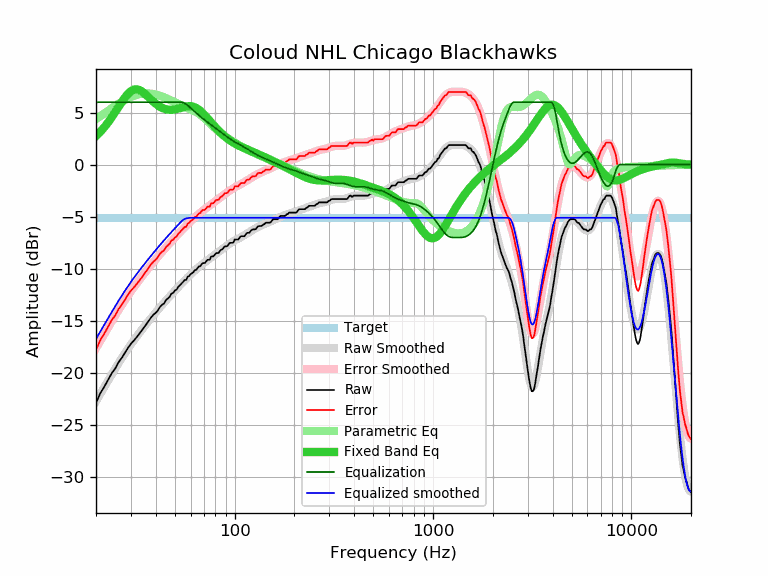

The table this chart was drawn from, first rows:
frequency, raw, error, smoothed, error_smoothed, equalization, parametric_eq, equalized_raw, equalized_smoothed, target
20, -22.93, -17.82, -22.76, -17.65, 6.00, 2.75, -16.93, -16.76, -5.11
21, -21.99, -16.88, -22.06, -16.95, 6.00, 3.15, -15.99, -16.06, -5.11
22, -21.37, -16.26, -21.40, -16.29, 6.00, 3.59, -15.37, -15.40, -5.11
23, -20.70, -15.59, -20.77, -15.67, 6.00, 4.05, -14.70, -14.77, -5.11
24, -20.06, -14.95, -20.18, -15.07, 6.00, 4.54, -14.06, -14.18, -5.11
25, -19.60, -14.49, -19.61, -14.50, 6.00, 5.05, -13.60, -13.61, -5.11
26, -18.99, -13.88, -19.08, -13.97, 6.00, 5.56, -12.99, -13.08, -5.11
27, -18.57, -13.46, -18.58, -13.47, 6.00, 6.04, -12.57, -12.58, -5.11
28, -18.09, -12.98, -18.12, -13.01, 6.00, 6.46, -12.09, -12.12, -5.11
29, -17.62, -12.51, -17.68, -12.58, 6.00, 6.82, -11.62, -11.68, -5.11
30, -17.22, -12.11, -17.28, -12.17, 6.00, 7.07, -11.22, -11.28, -5.11
31, -16.93, -11.82, -16.90, -11.79, 6.00, 7.21, -10.93, -10.90, -5.11
32, -16.61, -11.50, -16.54, -11.43, 6.00, 7.25, -10.61, -10.54, -5.11
33, -16.28, -11.17, -16.20, -11.10, 6.00, 7.19, -10.28, -10.20, -5.11
34, -15.96, -10.85, -15.88, -10.77, 6.00, 7.05, -9.96, -9.88, -5.11
35, -15.63, -10.52, -15.58, -10.47, 6.00, 6.87, -9.63, -9.58, -5.11
36, -15.31, -10.20, -15.28, -10.17, 6.00, 6.66, -9.31, -9.28, -5.11
37, -14.98, -9.87, -15.00, -9.89, 6.00, 6.45, -8.98, -9.00, -5.11
38, -14.66, -9.55, -14.73, -9.62, 6.00, 6.24, -8.66, -8.73, -5.11
39, -14.42, -9.31, -14.46, -9.36, 6.00, 6.04, -8.42, -8.46, -5.11
40, -14.25, -9.14, -14.21, -9.10, 6.00, 5.86, -8.25, -8.21, -5.11
41, -14.01, -8.90, -13.97, -8.86, 6.00, 5.71, -8.01, -7.97, -5.11
42, -13.69, -8.58, -13.73, -8.62, 6.00, 5.58, -7.69, -7.73, -5.11
43, -13.48, -8.37, -13.50, -8.39, 6.00, 5.47, -7.48, -7.50, -5.11
44, -13.36, -8.25, -13.28, -8.18, 6.00, 5.39, -7.36, -7.28, -5.11
45, -13.04, -7.93, -13.07, -7.96, 6.00, 5.33, -7.04, -7.07, -5.11
46, -12.88, -7.77, -12.87, -7.76, 6.00, 5.29, -6.88, -6.87, -5.11
47, -12.71, -7.60, -12.67, -7.56, 6.00, 5.27, -6.71, -6.67, -5.11
48, -12.40, -7.29, -12.48, -7.37, 6.00, 5.27, -6.40, -6.48, -5.11
49, -12.33, -7.22, -12.29, -7.18, 6.00, 5.28, -6.33, -6.29, -5.11
50, -12.10, -6.99, -12.11, -7.00, 6.00, 5.31, -6.10, -6.11, -5.11
51, -12.01, -6.90, -11.94, -6.83, 6.00, 5.34, -6.01, -5.94, -5.11
52, -11.74, -6.63, -11.76, -6.66, 6.00, 5.39, -5.74, -5.76, -5.11
53, -11.60, -6.49, -11.60, -6.49, 6.00, 5.43, -5.60, -5.60, -5.11
54, -11.42, -6.31, -11.44, -6.33, 6.00, 5.48, -5.42, -5.44, -5.11
55, -11.27, -6.16, -11.28, -6.17, 5.97, 5.52, -5.30, -5.31, -5.11
56, -11.09, -5.98, -11.13, -6.02, 5.91, 5.56, -5.18, -5.22, -5.11
57, -11.09, -5.98, -10.98, -5.87, 5.81, 5.59, -5.28, -5.17, -5.11
58, -10.77, -5.66, -10.83, -5.72, 5.69, 5.61, -5.07, -5.14, -5.11
59, -10.71, -5.60, -10.69, -5.58, 5.57, 5.62, -5.13, -5.12, -5.11
60, -10.52, -5.41, -10.56, -5.45, 5.45, 5.62, -5.07, -5.11, -5.11
61, -10.44, -5.33, -10.43, -5.32, 5.32, 5.60, -5.12, -5.11, -5.11
62, -10.32, -5.21, -10.30, -5.19, 5.19, 5.57, -5.13, -5.11, -5.11
63, -10.14, -5.03, -10.18, -5.07, 5.07, 5.52, -5.07, -5.11, -5.11
64, -10.12, -5.01, -10.06, -4.95, 4.95, 5.45, -5.17, -5.11, -5.11
65, -9.95, -4.84, -9.95, -4.84, 4.84, 5.38, -5.11, -5.11, -5.11
66, -9.79, -4.68, -9.84, -4.73, 4.73, 5.29, -5.06, -5.11, -5.11
67, -9.77, -4.66, -9.74, -4.63, 4.63, 5.19, -5.14, -5.11, -5.11
68, -9.60, -4.49, -9.64, -4.53, 4.53, 5.08, -5.07, -5.11, -5.11
69, -9.47, -4.36, -9.54, -4.43, 4.43, 4.96, -5.03, -5.11, -5.11
70, -9.47, -4.36, -9.45, -4.34, 4.34, 4.84, -5.13, -5.11, -5.11
71, -9.43, -4.32, -9.36, -4.25, 4.25, 4.71, -5.18, -5.11, -5.11
72, -9.28, -4.17, -9.27, -4.16, 4.16, 4.58, -5.11, -5.11, -5.11
73, -9.15, -4.04, -9.19, -4.08, 4.08, 4.45, -5.07, -5.11, -5.11
74, -9.15, -4.04, -9.10, -4.00, 4.00, 4.32, -5.15, -5.11, -5.11
75, -9.13, -4.02, -9.02, -3.91, 3.91, 4.20, -5.21, -5.11, -5.11
76, -8.84, -3.73, -8.94, -3.83, 3.83, 4.07, -5.01, -5.11, -5.11
77, -8.82, -3.71, -8.86, -3.75, 3.75, 3.94, -5.07, -5.11, -5.11
78, -8.82, -3.71, -8.78, -3.67, 3.67, 3.82, -5.15, -5.11, -5.11
79, -8.72, -3.61, -8.70, -3.59, 3.59, 3.70, -5.12, -5.11, -5.11
... 553 more rows
